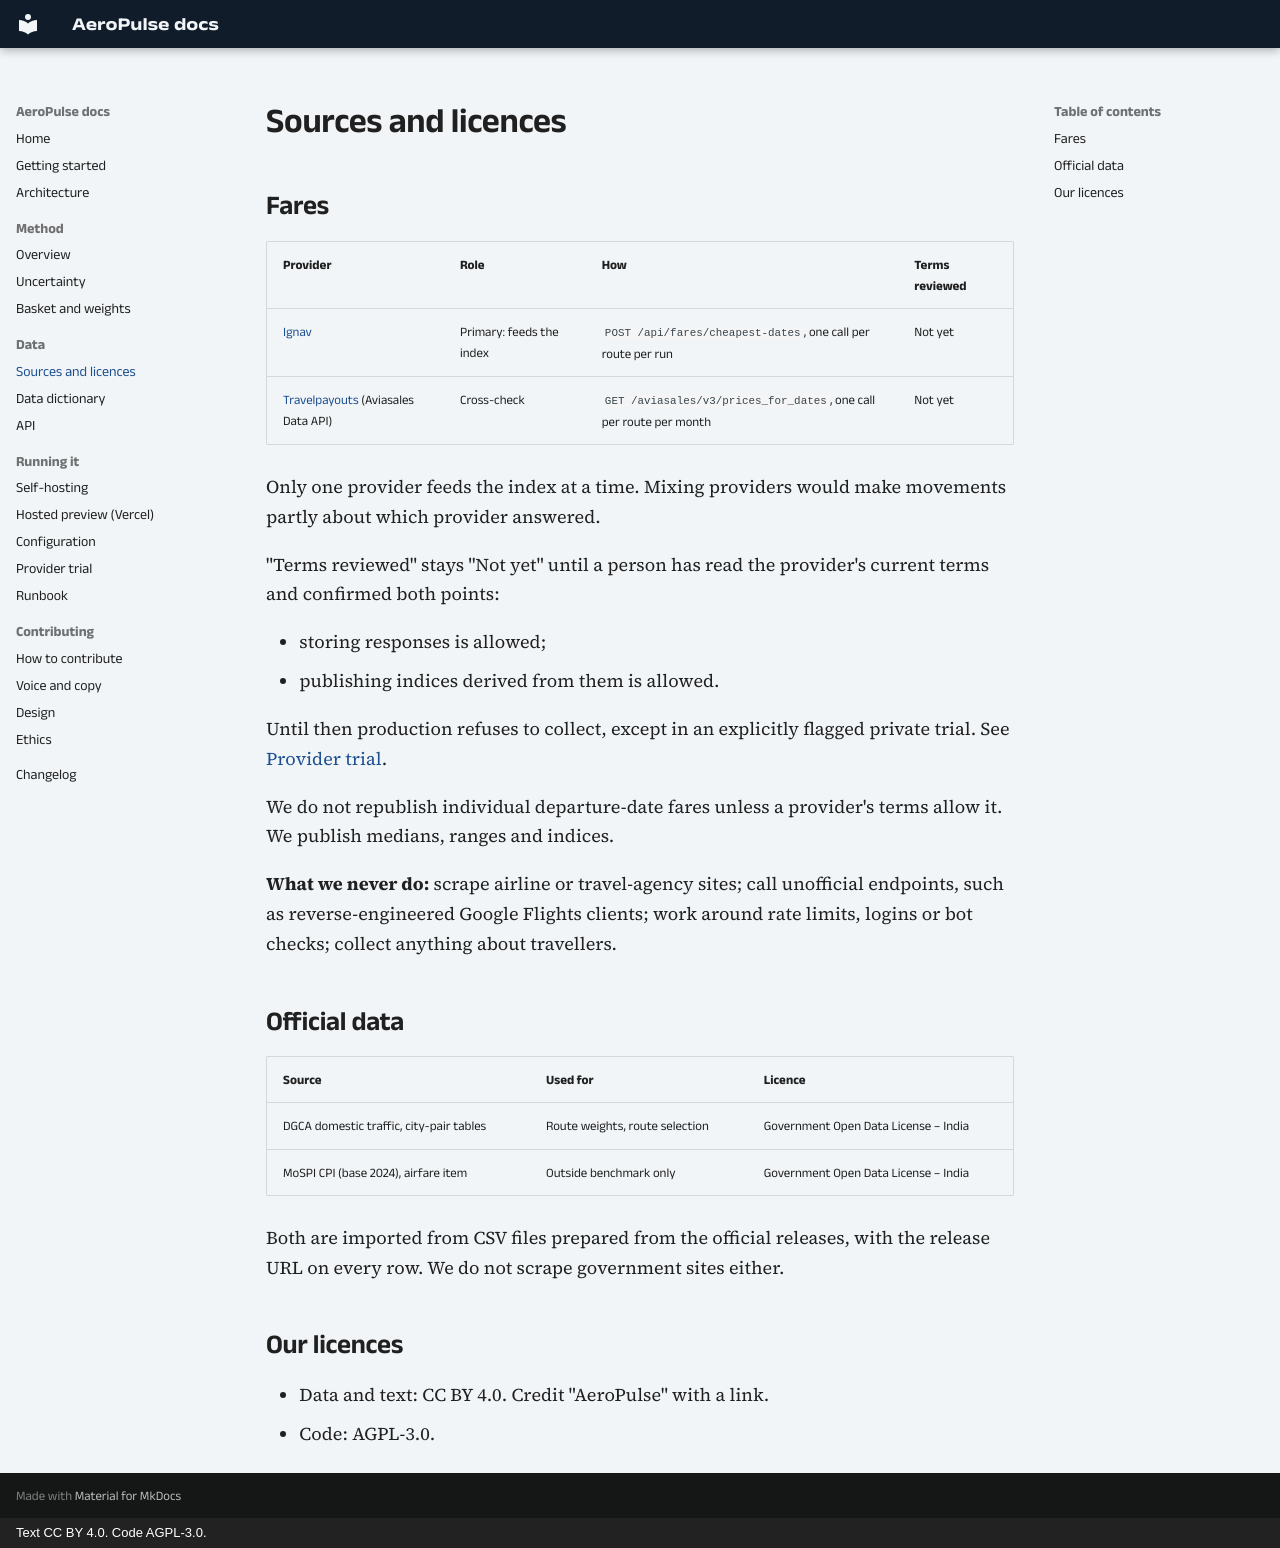

repository: MaanavKrishna/AeroPulse · page: data/sources/index.html · generator: mkdocs · copyright: Text CC BY 4.0. Code AGPL-3.0.

# Sources and licences

## Fares

| Provider | Role | How | Terms reviewed |
|---|---|---|---|
| [Ignav](https://ignav.com) | Primary: feeds the index | `POST /api/fares/cheapest-dates`, one call per route per run | Not yet |
| [Travelpayouts](https://www.travelpayouts.com) (Aviasales Data API) | Cross-check | `GET /aviasales/v3/prices_for_dates`, one call per route per month | Not yet |

Only one provider feeds the index at a time. Mixing providers would make movements partly
about which provider answered.

"Terms reviewed" stays "Not yet" until a person has read the provider's current terms and
confirmed both points:

- storing responses is allowed;
- publishing indices derived from them is allowed.

Until then production refuses to collect, except in an explicitly flagged private trial. See
[Provider trial](../operations/provider-spike.md).

We do not republish individual departure-date fares unless a provider's terms allow it. We
publish medians, ranges and indices.

**What we never do:** scrape airline or travel-agency sites; call unofficial endpoints, such as
reverse-engineered Google Flights clients; work around rate limits, logins or bot checks;
collect anything about travellers.

## Official data

| Source | Used for | Licence |
|---|---|---|
| DGCA domestic traffic, city-pair tables | Route weights, route selection | Government Open Data License – India |
| MoSPI CPI (base 2024), airfare item | Outside benchmark only | Government Open Data License – India |

Both are imported from CSV files prepared from the official releases, with the release URL
on every row. We do not scrape government sites either.

## Our licences

- Data and text: CC BY 4.0. Credit "AeroPulse" with a link.
- Code: AGPL-3.0.
